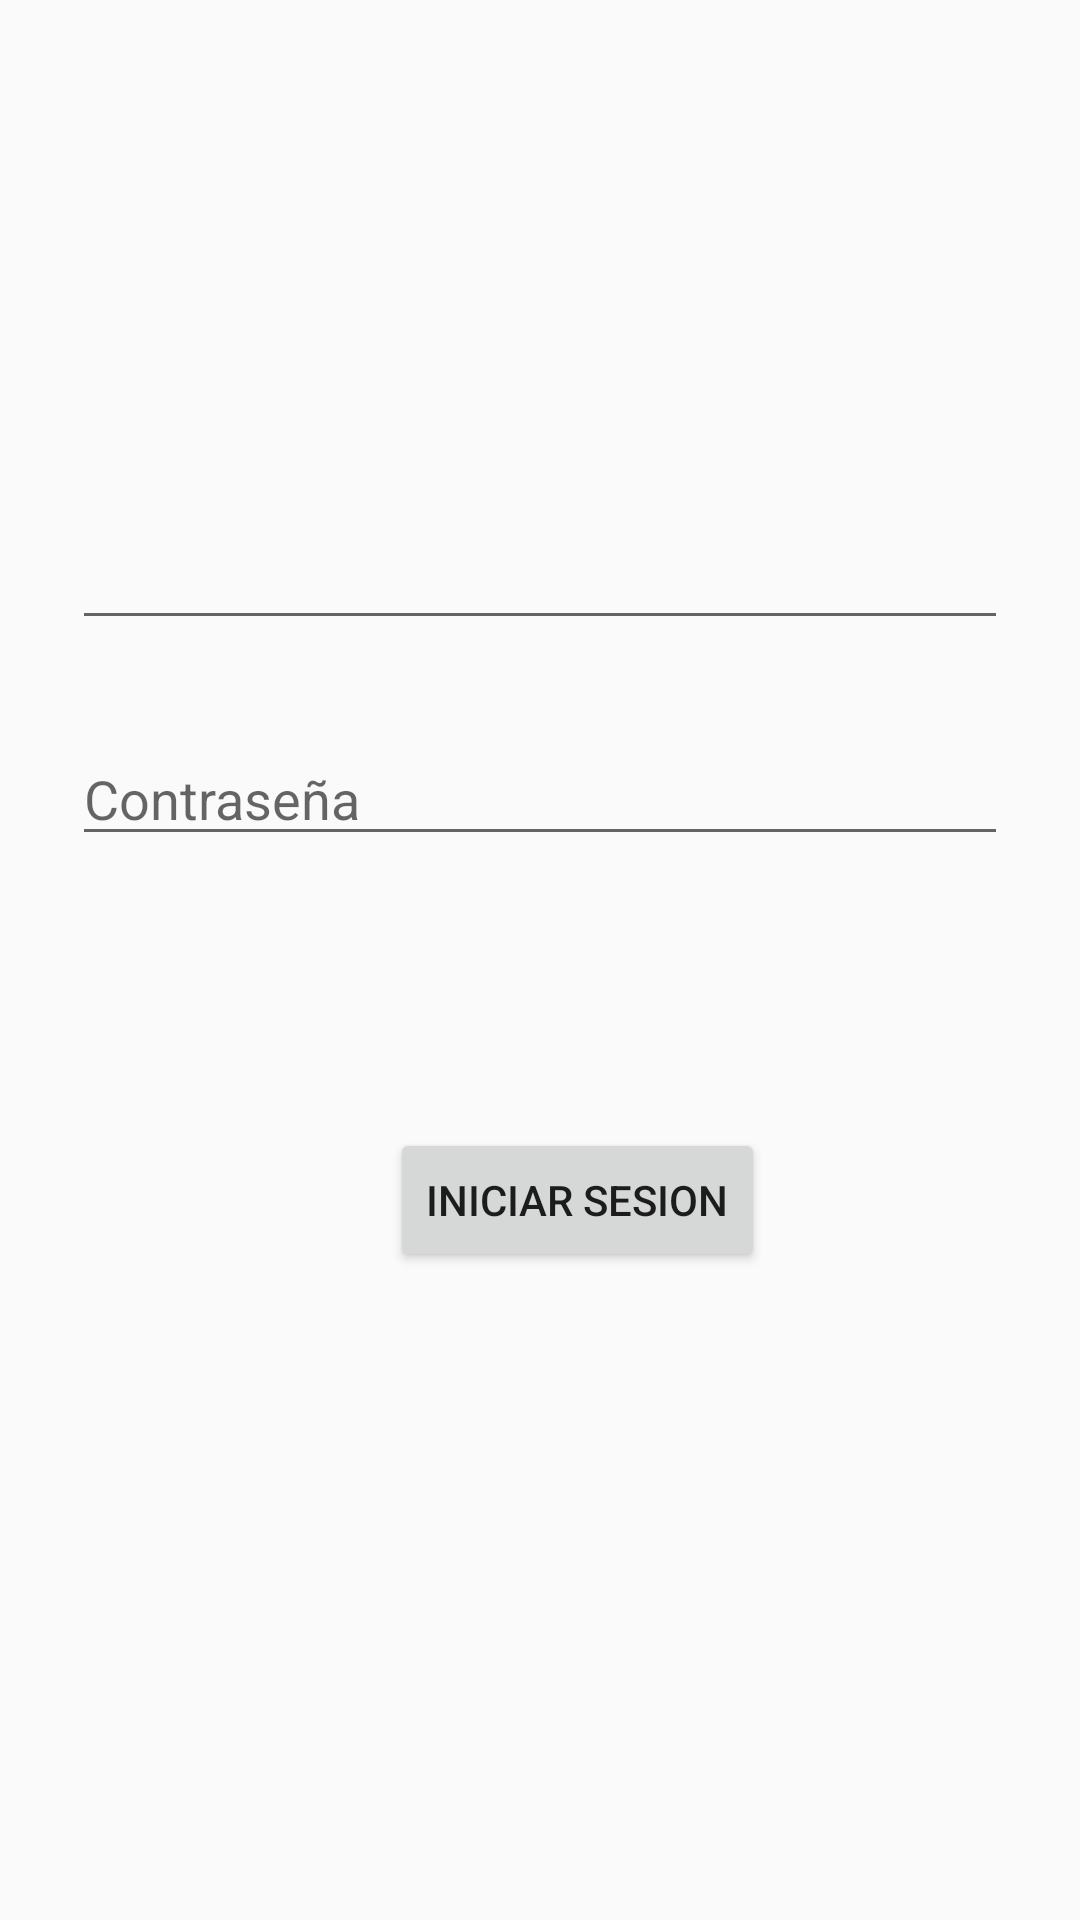

Android layout source for this screen:
<!-- AndroidManifest.xml: application theme Theme.MisRutinas -->
<!-- res/layout/activity_login.xml -->
<?xml version="1.0" encoding="utf-8"?>
<androidx.constraintlayout.widget.ConstraintLayout xmlns:android="http://schemas.android.com/apk/res/android"
    xmlns:app="http://schemas.android.com/apk/res-auto"
    xmlns:tools="http://schemas.android.com/tools"
    android:id="@+id/frameLayout"
    android:layout_width="match_parent"
    android:layout_height="match_parent"
    tools:context=".LoginActivity" >

    <EditText
        android:id="@+id/pass"
        android:layout_width="0dp"
        android:layout_height="wrap_content"
        android:layout_marginStart="24dp"
        android:layout_marginTop="244dp"
        android:layout_marginEnd="24dp"
        android:hint="@string/prompt_password"
        android:imeActionLabel="@string/action_sign_in_short"
        android:imeOptions="actionDone"
        android:inputType="textPassword"
        android:selectAllOnFocus="true"
        app:layout_constraintEnd_toEndOf="parent"
        app:layout_constraintHorizontal_bias="0.0"
        app:layout_constraintStart_toStartOf="parent"
        app:layout_constraintTop_toTopOf="parent" />

    <EditText
        android:id="@+id/usuario"
        android:layout_width="0dp"
        android:layout_height="wrap_content"
        android:layout_marginStart="24dp"
        android:layout_marginTop="172dp"
        android:layout_marginEnd="24dp"
        android:inputType="textEmailAddress"
        android:selectAllOnFocus="true"
        app:layout_constraintEnd_toEndOf="parent"
        app:layout_constraintHorizontal_bias="0.0"
        app:layout_constraintStart_toStartOf="parent"
        app:layout_constraintTop_toTopOf="parent" />

    <Button
        android:id="@+id/boton"
        android:layout_width="wrap_content"
        android:layout_height="wrap_content"
        android:layout_marginStart="130dp"
        android:layout_marginEnd="131dp"
        android:layout_marginBottom="216dp"
        android:onClick="iniciaSesion"
        android:text="@string/action_sign_in"
        app:layout_constraintBottom_toBottomOf="parent"
        app:layout_constraintEnd_toEndOf="parent"
        app:layout_constraintHorizontal_bias="0.0"
        app:layout_constraintStart_toStartOf="parent" />
</androidx.constraintlayout.widget.ConstraintLayout>
<!-- resources referenced by this layout -->
<resources>
  <string name="action_sign_in">Iniciar Sesion</string>
  <string name="action_sign_in_short">Sign in</string>
  <string name="prompt_password">Contraseña</string>
  <style name="Theme.MisRutinas" parent="Theme.AppCompat.Light.DarkActionBar">
          
          <item name="colorPrimary">@color/purple_700</item>
          <item name="colorPrimaryVariant">@color/purple_700</item>
          <item name="colorOnPrimary">@color/white</item>
          
          <item name="colorSecondary">@color/teal_200</item>
          <item name="colorSecondaryVariant">@color/teal_700</item>
          <item name="colorOnSecondary">@color/black</item>
          
          <item name="android:statusBarColor" tools:targetApi="l">?attr/colorPrimaryVariant</item>
          
  
      </style>
  <color name="purple_700">#323037</color>
  <color name="white">#FFFFFFFF</color>
  <color name="teal_200">#FF03DAC5</color>
  <color name="teal_700">#FF018786</color>
  <color name="black">#FF000000</color>
</resources>
